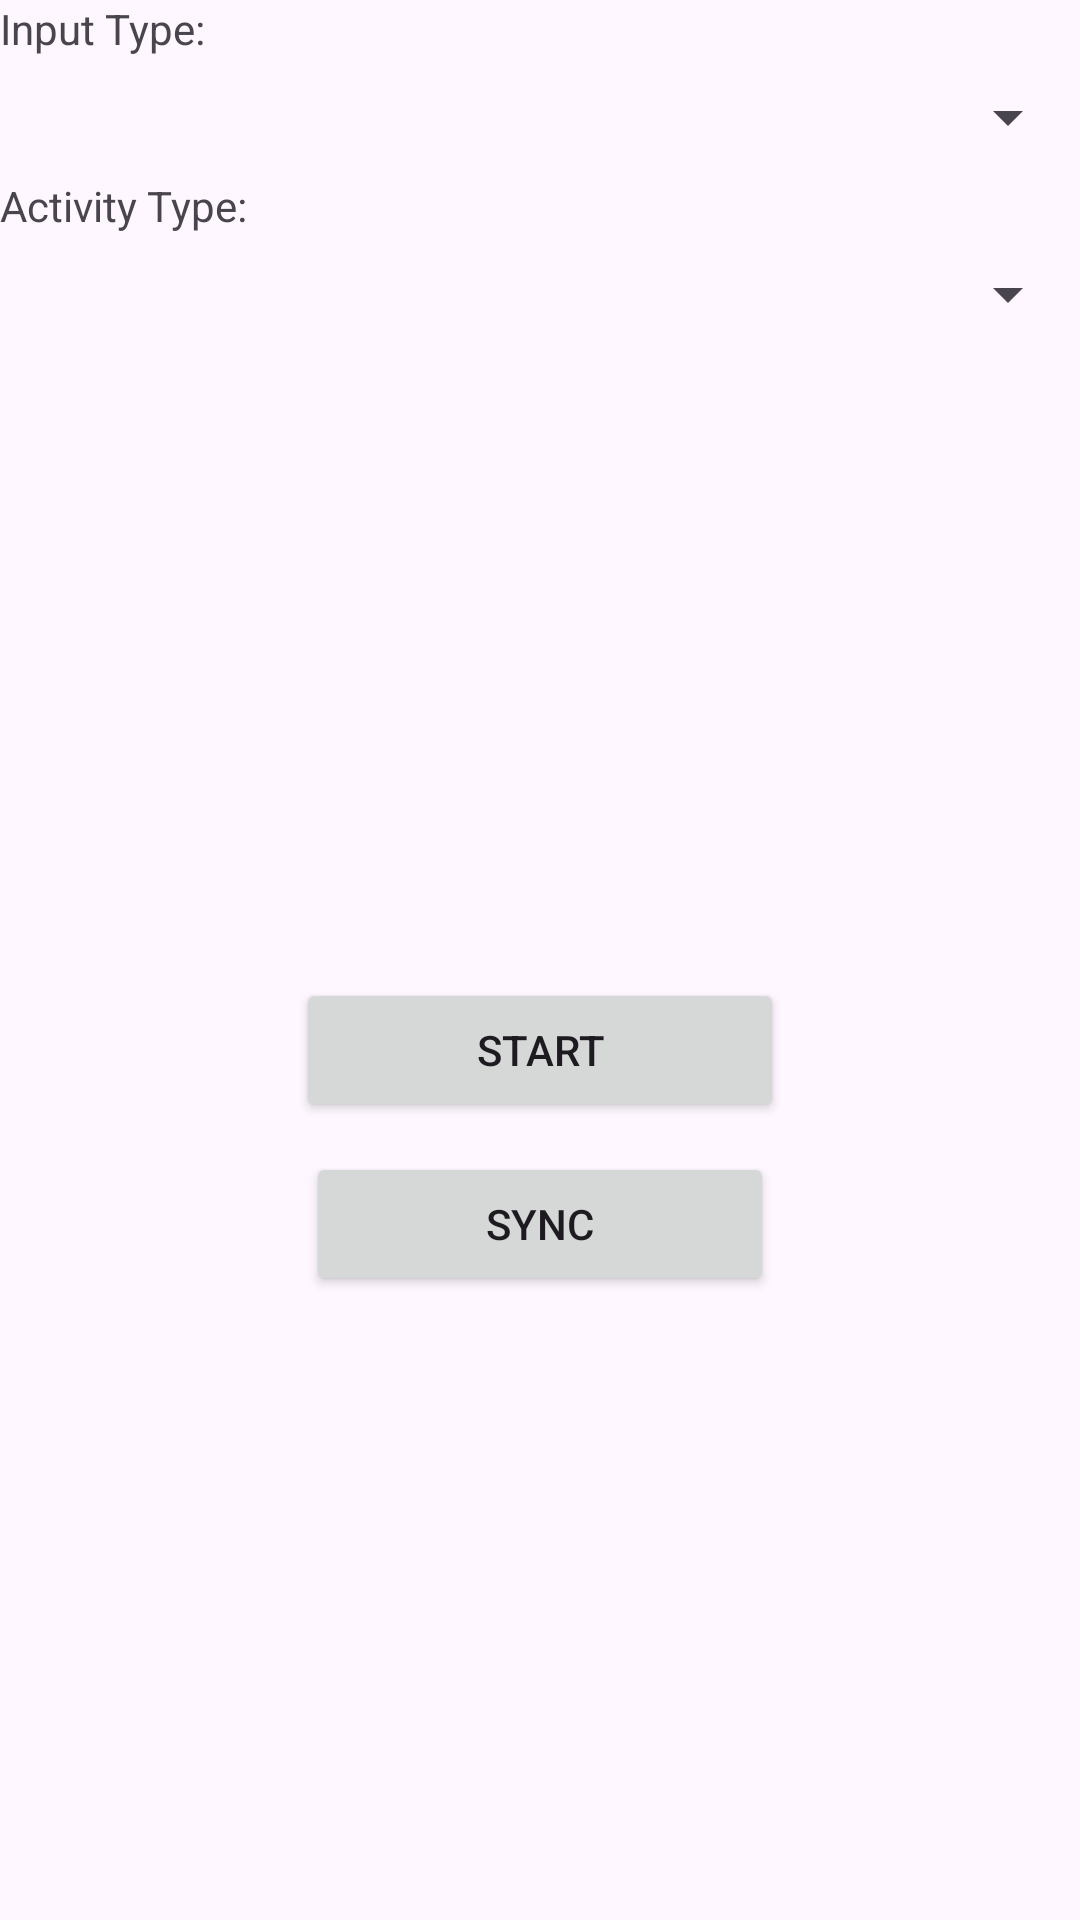

This screen was rendered from an Android layout file. Write that file and the resources it references.
<!-- AndroidManifest.xml: application theme Theme.MyRuns -->
<!-- res/layout/fragment_start.xml -->
<?xml version="1.0" encoding="utf-8"?>
<androidx.constraintlayout.widget.ConstraintLayout xmlns:android="http://schemas.android.com/apk/res/android"
    xmlns:tools="http://schemas.android.com/tools"
    android:layout_width="match_parent"
    android:layout_height="match_parent"
    android:fillViewport="true"
    tools:context=".ui.start.StartFragment">

    <LinearLayout
        android:layout_width="match_parent"
        android:layout_height="match_parent"
        android:orientation="vertical">

        <TextView
            android:layout_width="match_parent"
            android:layout_height="wrap_content"
            android:text="@string/inputTypeLabel" />

        <Spinner
            android:id="@+id/spinner_input"
            android:layout_width="match_parent"
            android:layout_height="wrap_content"
            android:spinnerMode="dropdown"
            android:padding="20dp" />

        <TextView
            android:layout_width="match_parent"
            android:layout_height="wrap_content"
            android:text="@string/activityTypeLabel" />

        <Spinner
            android:id="@+id/spinner_activity"
            android:layout_width="match_parent"
            android:layout_height="wrap_content"
            android:spinnerMode="dropdown"
            android:padding="20dp" />

        <LinearLayout
            android:layout_width="match_parent"
            android:layout_height="match_parent"
            android:orientation="vertical"
            android:gravity="center">

            <Button
                android:id="@+id/button_start"
                android:layout_width="wrap_content"
                android:layout_height="wrap_content"
                android:paddingVertical="12dp"
                android:paddingHorizontal="60dp"
                android:layout_marginVertical="5dp"
                android:text="@string/start" />

            <Button
                android:id="@+id/button_sync"
                android:layout_width="wrap_content"
                android:layout_height="wrap_content"
                android:paddingVertical="12dp"
                android:paddingHorizontal="60dp"
                android:layout_marginVertical="5dp"
                android:text="@string/sync" />
        </LinearLayout>
    </LinearLayout>
</androidx.constraintlayout.widget.ConstraintLayout>
<!-- resources referenced by this layout -->
<resources>
  <string name="activityTypeLabel">Activity Type:</string>
  <string name="inputTypeLabel">Input Type:</string>
  <string name="start">Start</string>
  <string name="sync">Sync</string>
  <style name="Theme.MyRuns" parent="Base.Theme.MyRuns" />
  <style name="Base.Theme.MyRuns" parent="Theme.Material3.DayNight.NoActionBar">
          
          
          <item name="colorPrimary">@color/colorPrimary</item>
          <item name="colorPrimaryDark">@color/colorPrimaryDark</item>
          <item name="colorAccent">@color/colorAccent</item>
      </style>
  <color name="colorPrimary">#5c1cff</color>
  <color name="colorPrimaryDark">#4716c4</color>
  <color name="colorAccent">#7f54eb</color>
</resources>
